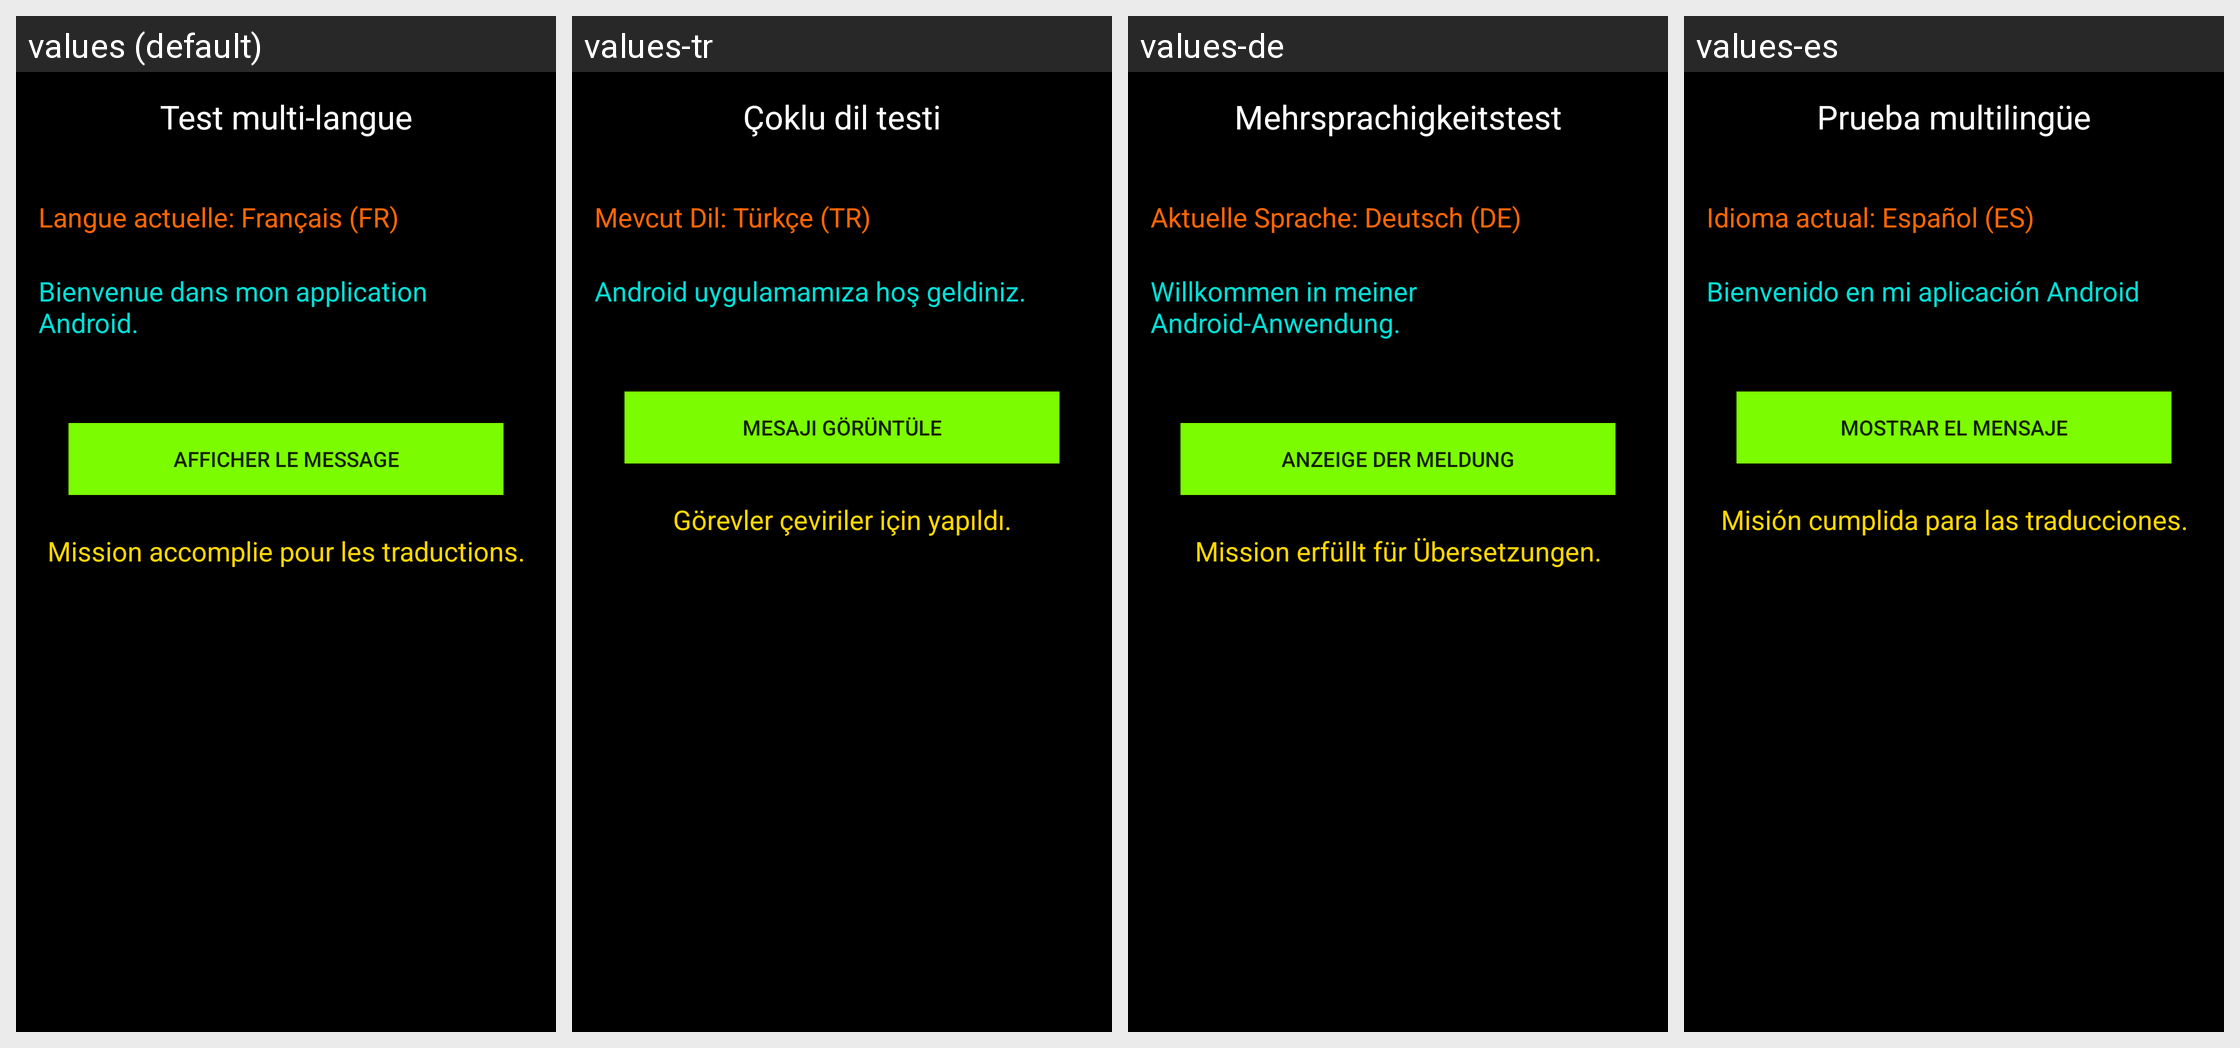

This grid shows one Android layout under several languages. Give, for every string resource on the screen, its name, the default text and each shown locale's text.
Android screen res/layout/activity_main.xml rendered under 4 locales, left to right: values (default), values-tr, values-de, values-es. Device: Nexus 5 (rendered at 1080×1920; each locale shown at half size, 540×960, under a caption strip naming it); theme AppTheme.
Other locales in the repository, not shown: values-ar, values-en, values-it, values-ja, values-pt.
Strings drawn on this screen, with the default value and each locale's value (text and hints the layout hard-codes, and strings that could not be matched under every locale, appear in the picture but are not listed):

app_name
  values: Test multi-langue
  values-tr: Çoklu dil testi
  values-de: Mehrsprachigkeitstest
  values-es: Prueba multilingüe

actual_language
  values: Langue actuelle: Français (FR)
  values-tr: Mevcut Dil: Türkçe (TR)
  values-de: Aktuelle Sprache: Deutsch (DE)
  values-es: Idioma actual: Español (ES)

welcome_message
  values: Bienvenue dans mon application Android.
  values-tr: Android uygulamamıza hoş geldiniz.
  values-de: Willkommen in meiner Android-Anwendung.
  values-es: Bienvenido en mi aplicación Android

button_show
  values: Afficher le message
  values-tr: Mesajı görüntüle
  values-de: Anzeige der Meldung
  values-es: Mostrar el mensaje

mission_completed_message
  values: Mission accomplie pour les traductions.
  values-tr: Görevler çeviriler için yapıldı.
  values-de: Mission erfüllt für Übersetzungen.
  values-es: Misión cumplida para las traducciones.
